Run: headless pygame with SDL's dummy video driver; simulated clock (each Clock.tick advances the game by its frame time, no real sleeping); random seed 0; keys injected as events and as key.get_pressed() state; no mouse input.
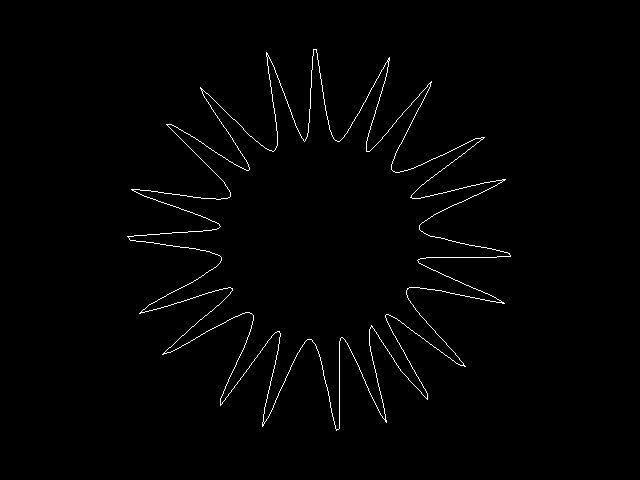
Frame 1 of 4 · flips 1–60 · no input
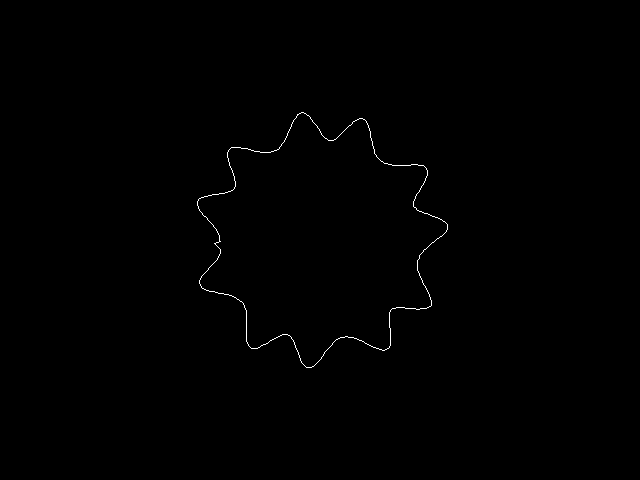
Frame 2 of 4 · flips 61–180 · tapped SPACE, RETURN · held RIGHT (→), D
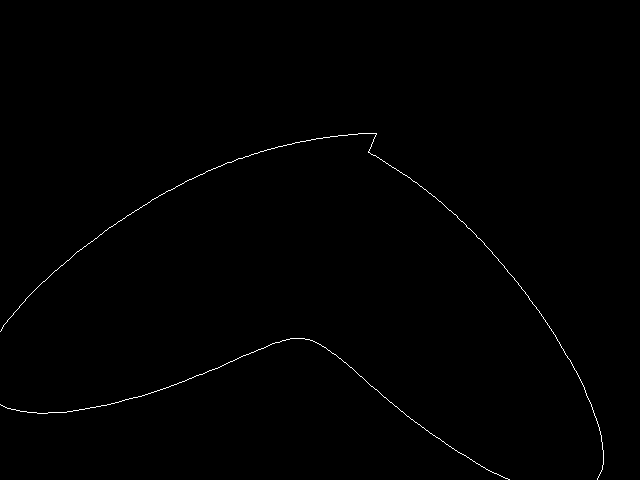
Frame 3 of 4 · flips 181–300 · held DOWN (↓), S
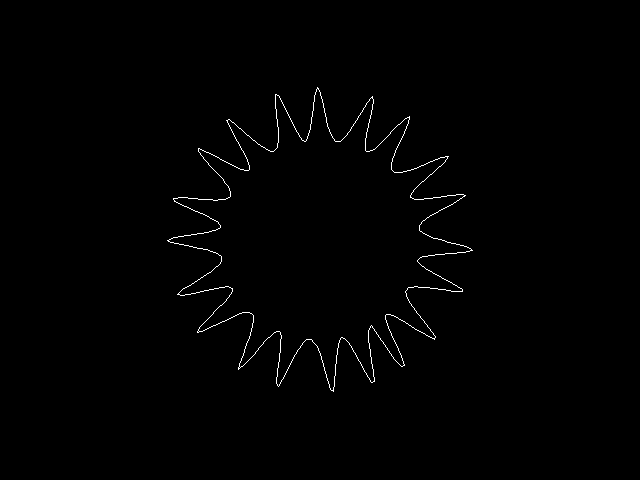
Frame 4 of 4 · flips 301–420 · held LEFT (←), A, UP (↑), W

The pygame program that drew these frames:

#!/usr/bin/python
import sys
import math
import random
# non std modules
import pygame

FPS = 50

class Vector:

    def __init__(self, x, y):
        self.x = x
        self.y = y

    def __add__(self, other):
        return Vector(self.x + other.x, self.y + other.y)

    def __iadd__(self, other):
        self.x += other.x
        self.y += other.y
        return self

    def __sub__(self, other):
        return Vector(self.x - other.x, self.y - other.y)

    def __isub__(self, other):
        self.x -= other.x
        self.y -= other.y
        return self

    def __mul__(self, other):
        return Vector(self.x * other.x, self.y * other.y)

    def __imul__(self, other):
        self.x *= other.x
        self.y *= other.y
        return self

    def __div__(self, other):
        return Vector(self.x / other.x, self.y / other.y)

    def __idiv__(self, other):
        self.x /= other.x
        self.y /= other.y
        return self

    def distance(self, other):
        """ return distance between self and other """
        return Vector(other.x - self.x, other.y - self.x)

    def length(self):
        """ return lenght of vector """
        return math.sqrt(self.x * self.x + self.y * self.y)

    def __str__(self):
        return f"({self.x}, {self.y})"


class Superformula(object):
    """ Draw Superformula Object, most basic form static drawing """

    def __init__(self, surface:pygame.Surface, pos:Vector, size:int, color:tuple, params):
        """
        a particle in 2D space

        :param surface: surface to draw on
        :param pos: position to set particle, center of particle
        :param size: size of particle
        :param color: color of particle
        :param parms: tuple oof four (m, n1, n2, n3)
        """
        self.surface = surface
        self.pos = pos  # initial position
        self.size = size
        self.color = color
        self.params = params
        self.m, self.n1, self.n2, self.n3 = params
        self.a = self.b = 1.0  # fixed to one
        self.framecount = 0
        self._draw()

    def _radius(self, theta):
        """
        calculate radius - unscaled

        :param theta: value in radians
        """
        return pow(pow(abs(math.cos(self.m * theta / 4) / self.a), self.n2) + pow(abs(math.sin(self.m * theta / 4) / self.b), self.n3), -1 / self.n1)

    def _draw(self):
        """
        draw suoperformula based on current parameters
        """
        points = []
        step = math.pi / 180.0  # step by 1 degree
        for degree in range(0, 360):
            radius = self._radius(step * degree)
            x = self.pos.x + math.cos(step * (degree + self.framecount)) * radius * self.size
            y = self.pos.y + math.sin(step * (degree + self.framecount)) * radius * self.size
            points.append((int(x), int(y)))
        pygame.draw.lines(self.surface, self.color, True, points)

    def update(self, params=None):
        """ update every frame """
        if params and self.params != params:  # if something changed
            self.m, self.n1, self.n2, self.n3 = params
        self._draw()
        self.framecount += 1


class SuperformulaAnimation(object):
    """ Draw Superformula Object and vary some parameters on every frame """

    def __init__(self, surface:pygame.Surface, pos:Vector, size:int, color:tuple):
        """
        a particle in 2D space

        :param surface: surface to draw on
        :param pos: position to set particle, center of particle
        :param size: size of particle
        :param color: color of particle
        :param parms: tuple oof four (m, n1, n2, n3)
        """
        self.surface = surface
        self.pos = pos  # initial position
        self.size = size
        self.color = color
        # initial set of values
        self.m, self.n1, self.n2, self.n3 = (3.0, 4.5, 10.0, 10.0)
        self.a = self.b = 1.0  # fixed to one
        self.framecount = 0
        self.params = None
        self._calculate()
        self.sf = Superformula(surface, Vector(320, 240), 100, (255, 255, 255), list(self.params.values()))

    def _calculate(self):
        self.params = {
            "m": (1.1 + math.sin(math.radians(self.framecount))) * 10,
            "n1": (1.1 + math.sin(math.radians(self.framecount * 1.1))) * 3,
            "n2": (1.1 + math.sin(math.radians(self.framecount * 1.2))) * 4,
            "n3": (1.5 + math.sin(math.radians(self.framecount * 1.3))) * 10
        }

    def update(self, params=None):
        """ update every frame """
        self._calculate()
        self.sf.update(list(self.params.values()))
        self.framecount += 1


def main():

    try:
        surface = pygame.display.set_mode((640, 480))
        pygame.init()
        things = (
            SuperformulaAnimation(surface, Vector(320, 240), 100, (255, 255, 255)),
            )
        clock = pygame.time.Clock()
        # mark pause state
        pause = False
        # fill background
        surface.fill((0, 0, 0, 255))
        clicked = None
        while True:
            # limit to FPS
            clock.tick(FPS)
            # Event Handling
            events = pygame.event.get()
            for event in events:
                if event.type == pygame.QUIT:
                    pygame.quit()
            keyinput = pygame.key.get_pressed()
            if keyinput is not None:
                # print keyinput
                if keyinput[pygame.K_ESCAPE]:
                    pygame.quit()
                if keyinput[pygame.K_p]:
                    pause = not pause
            # Update Graphics
            dirtyrects = []
            if pause is not True:
                surface.fill((0, 0, 0, 255))
                for thing in things:
                    thing.update()
                #pygame.display.update()
                pygame.display.flip()
    except KeyboardInterrupt:
        pygame.quit()

if __name__=='__main__':
    main()
